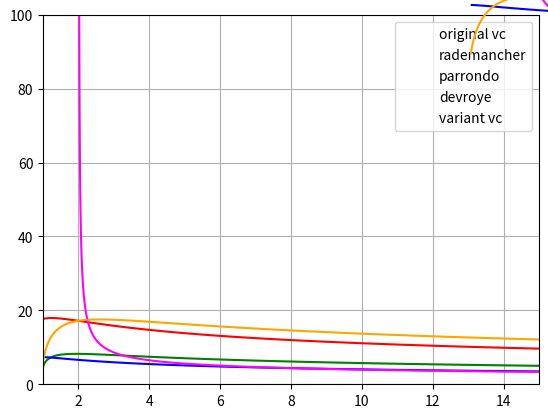

Write the Python code that produced this figure.
#!/usr/bin/env python3
# -*- coding: utf-8 -*-

import numpy as np
import matplotlib.pyplot as plt

# q3
def estimate_vc_sample_size(N, dvc, epsilon, delta):
    while True:
        estimate = 8.0/np.power(epsilon, 2) * np.log(4.0 * np.power(2.0*N, dvc) / delta)
        if np.abs(N - estimate) < 1e-8:
            return estimate
        N = estimate


# q4
def compare_bounds(N, dvc, delta):
    # growth function
    def m(n):
        return np.power(n, dvc)

    xs = np.linspace(1, N*1.5, 1000)
    ys = np.linspace(0, 100., 1000)
    x, y = np.meshgrid(xs, ys)

    contours = [
        ('original vc', plt.contour(x, y, np.sqrt(8/x * np.log(4*m(2*x) / delta)) - y, [0], colors='r')),
        ('rademancher', plt.contour(x, y, np.sqrt(2*np.log(2*x*m(x)) / x) + np.sqrt(2/x * np.log(1./delta)) + 1./x - y, [0], colors='g')),
        ('parrondo', plt.contour(x, y, np.sqrt(1./x * (2*y + np.log(6*m(2*x) / delta))) - y, [0], colors='b')),
        # here taking the power of 100 results in overflow, so change it manually
        ('devroye', plt.contour(x, y, np.sqrt(1./(2*x) * (4*y*(1+y) + 2.*dvc * np.log(np.power(4, 1./(2.*dvc))*x / np.power(delta, 1./(2.*dvc))))) - y, [0], colors='magenta')),
        ('variant vc', plt.contour(x, y, np.sqrt(16./x * np.log(2*m(x) / np.sqrt(delta))) - y, [0], colors='orange')),
    ]

    for cont in contours:
        for line in cont[1].collections:
            line.set_label(cont[0])

    plt.legend()
    plt.grid()
    plt.show()


if __name__ == '__main__':
    compare_bounds(10, 50, 0.05)
